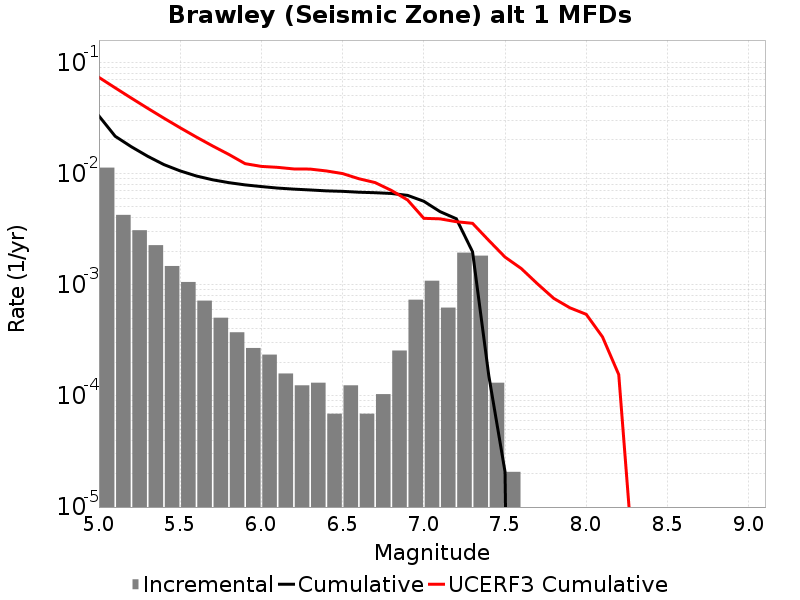

Source data for this figure (header and first rows):
Magnitude, Incremental Rate, Cumulative Rate, UCERF3 Cumulative Rate
5.05, 0.01129, 0.03291, 0.07317
5.15, 0.004242, 0.02162, 0.05891
5.25, 0.003088, 0.01738, 0.04759
5.35, 0.002266, 0.01429, 0.03859
5.45, 0.001472, 0.01202, 0.03144
5.55, 0.001057, 0.01055, 0.02577
5.65, 7.185672E-4, 0.009493, 0.02126
5.75, 5.0437887E-4, 0.008775, 0.01768
5.85, 3.731022E-4, 0.00827, 0.01483
5.95, 2.694627E-4, 0.007897, 0.01226
6.05, 2.349162E-4, 0.007628, 0.01158
6.15, 1.589139E-4, 0.007393, 0.01136
6.25, 1.243674E-4, 0.007234, 0.01099
6.35, 1.312767E-4, 0.00711, 0.01096
6.45, 6.9092996E-5, 0.006978, 0.01054
6.55, 1.243674E-4, 0.006909, 0.009981
6.65, 6.9092996E-5, 0.006785, 0.008973
6.75, 1.036395E-4, 0.006716, 0.008285
6.85, 2.556441E-4, 0.006612, 0.007047
6.95, 7.323858E-4, 0.006357, 0.005777
7.05, 0.001085, 0.005624, 0.003952
7.15, 6.21837E-4, 0.004539, 0.003909
7.25, 0.001942, 0.003918, 0.003684
7.35, 0.001824, 0.001976, 0.003562
7.45, 1.312767E-4, 1.5200459E-4, 0.0025
7.55, 2.0727899E-5, 2.0727899E-5, 0.001771
7.65, 0.0, 0.0, 0.001397
7.75, 0.0, 0.0, 0.001017
7.85, 0.0, 0.0, 7.5296406E-4
7.95, 0.0, 0.0, 6.188059E-4
8.05, 0.0, 0.0, 5.4113375E-4
8.15, 0.0, 0.0, 3.3910465E-4
8.25, 0.0, 0.0, 1.5535296E-4
8.35, 0.0, 0.0, 2.0350137E-6
8.45, 0.0, 0.0, 0.0
8.55, 0.0, 0.0, 0.0
8.65, 0.0, 0.0, 0.0
8.75, 0.0, 0.0, 0.0
8.85, 0.0, 0.0, 0.0
8.95, 0.0, 0.0, 0.0
9.05, 0.0, 0.0, 0.0
